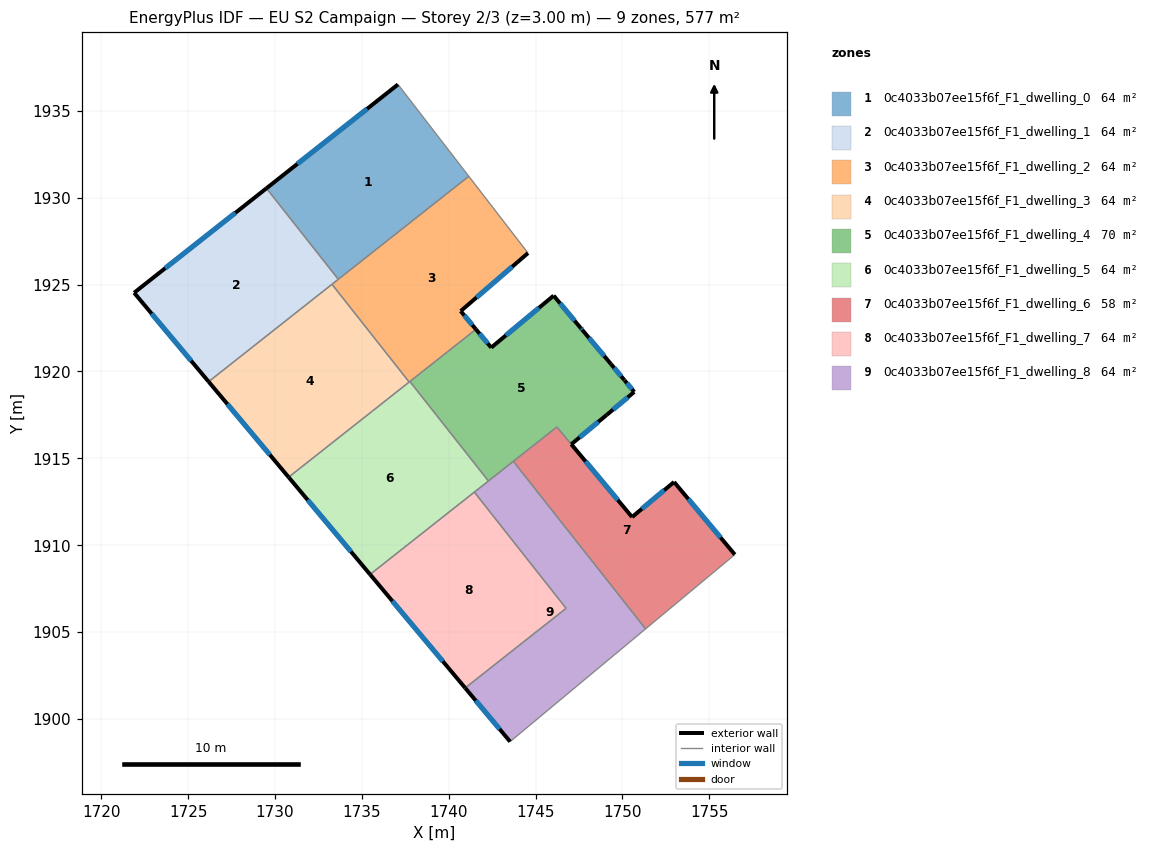
=== STOREY PLAN SPEC (per zone: floor XY polygon, exterior-wall plan segments, windows/doors) ===
zone 1: 0c4033b07ee15f6f_F1_dwelling_0  (64.1 m²)
  floor: (1737.08, 1936.52) (1741.16, 1931.24) (1733.65, 1925.31) (1729.51, 1930.54)
  exterior wall: (1737.08, 1936.52) – (1729.51, 1930.54)  [9.6 m]
    window: (1735.30, 1935.12) – (1731.29, 1931.95)  [8.1 m²]
  interior walls: 3
zone 2: 0c4033b07ee15f6f_F1_dwelling_1  (64.1 m²)
  floor: (1729.51, 1930.54) (1733.65, 1925.31) (1726.18, 1919.41) (1721.89, 1924.53)
  exterior wall: (1729.51, 1930.54) – (1721.89, 1924.53)  [9.7 m]
    window: (1727.72, 1929.13) – (1723.68, 1925.94)  [8.2 m²]
  exterior wall: (1721.89, 1924.53) – (1726.18, 1919.41)  [6.7 m]
    window: (1722.90, 1923.33) – (1725.17, 1920.62)  [5.6 m²]
  interior walls: 3
zone 3: 0c4033b07ee15f6f_F1_dwelling_2  (64.1 m²)
  floor: (1741.16, 1931.24) (1744.56, 1926.82) (1740.69, 1923.48) (1741.57, 1922.43) (1737.72, 1919.39) (1733.28, 1925.02)
  exterior wall: (1740.69, 1923.48) – (1744.56, 1926.82)  [5.1 m]
    window: (1741.60, 1924.26) – (1743.65, 1926.03)  [4.3 m²]
  exterior wall: (1741.57, 1922.43) – (1740.69, 1923.48)  [1.4 m]
    window: (1741.36, 1922.67) – (1740.89, 1923.23)  [1.2 m²]
  interior walls: 6
zone 4: 0c4033b07ee15f6f_F1_dwelling_3  (64.1 m²)
  floor: (1733.28, 1925.02) (1737.72, 1919.39) (1730.78, 1913.92) (1726.18, 1919.41)
  exterior wall: (1726.18, 1919.41) – (1730.78, 1913.92)  [7.2 m]
    window: (1727.26, 1918.12) – (1729.70, 1915.21)  [6.1 m²]
  interior walls: 3
zone 5: 0c4033b07ee15f6f_F1_dwelling_4  (69.9 m²)
  floor: (1747.68, 1922.40) (1749.34, 1920.43) (1750.11, 1919.51) (1750.12, 1919.49) (1750.68, 1918.82) (1749.09, 1917.50) (1747.05, 1915.81) (1746.22, 1916.81) (1742.28, 1913.70) (1737.76, 1919.42) (1741.57, 1922.43) (1742.45, 1921.38) (1746.04, 1924.37) (1747.61, 1922.48)
  exterior wall: (1742.45, 1921.38) – (1741.57, 1922.43)  [1.4 m]
    window: (1742.24, 1921.62) – (1741.77, 1922.18)  [1.2 m²]
  exterior wall: (1746.04, 1924.37) – (1742.45, 1921.38)  [4.7 m]
    window: (1745.20, 1923.66) – (1743.29, 1922.08)  [3.9 m²]
  exterior wall: (1747.61, 1922.48) – (1746.04, 1924.37)  [2.5 m]
    window: (1747.24, 1922.92) – (1746.41, 1923.92)  [2.1 m²]
  exterior wall: (1747.68, 1922.40) – (1747.61, 1922.48)  [0.1 m]
    window: (1747.67, 1922.42) – (1747.63, 1922.46)  [0.1 m²]
  exterior wall: (1749.34, 1920.43) – (1747.68, 1922.40)  [2.6 m]
    window: (1748.95, 1920.89) – (1748.07, 1921.93)  [2.2 m²]
  exterior wall: (1750.11, 1919.51) – (1749.34, 1920.43)  [1.2 m]
    window: (1749.93, 1919.72) – (1749.52, 1920.21)  [1.0 m²]
  exterior wall: (1750.12, 1919.49) – (1750.11, 1919.51)  [0.0 m]
  exterior wall: (1750.68, 1918.82) – (1750.12, 1919.49)  [0.9 m]
    window: (1750.55, 1918.98) – (1750.25, 1919.33)  [0.7 m²]
  exterior wall: (1749.09, 1917.50) – (1750.68, 1918.82)  [2.1 m]
    window: (1749.46, 1917.81) – (1750.30, 1918.51)  [1.7 m²]
  exterior wall: (1747.05, 1915.81) – (1749.09, 1917.50)  [2.6 m]
    window: (1747.53, 1916.21) – (1748.61, 1917.10)  [2.2 m²]
  interior walls: 5
zone 6: 0c4033b07ee15f6f_F1_dwelling_5  (64.1 m²)
  floor: (1737.76, 1919.42) (1742.28, 1913.70) (1735.47, 1908.32) (1730.78, 1913.92)
  exterior wall: (1730.78, 1913.92) – (1735.47, 1908.32)  [7.3 m]
    window: (1731.89, 1912.60) – (1734.37, 1909.63)  [6.2 m²]
  interior walls: 5
zone 7: 0c4033b07ee15f6f_F1_dwelling_6  (58.3 m²)
  floor: (1752.97, 1913.64) (1756.47, 1909.46) (1751.33, 1905.19) (1743.72, 1914.83) (1746.22, 1916.80) (1750.55, 1911.62)
  exterior wall: (1756.47, 1909.46) – (1752.97, 1913.64)  [5.4 m]
    window: (1755.65, 1910.44) – (1753.79, 1912.66)  [4.6 m²]
  exterior wall: (1752.97, 1913.64) – (1750.55, 1911.62)  [3.1 m]
    window: (1752.40, 1913.17) – (1751.12, 1912.10)  [2.7 m²]
  exterior wall: (1750.55, 1911.62) – (1747.05, 1915.81)  [5.5 m]
    window: (1749.73, 1912.61) – (1747.88, 1914.83)  [4.6 m²]
  interior walls: 4
zone 8: 0c4033b07ee15f6f_F1_dwelling_7  (64.1 m²)
  floor: (1741.47, 1913.06) (1746.76, 1906.37) (1740.95, 1901.79) (1735.47, 1908.32)
  exterior wall: (1735.47, 1908.32) – (1740.95, 1901.79)  [8.5 m]
    window: (1736.76, 1906.79) – (1739.66, 1903.32)  [7.2 m²]
  interior walls: 3
zone 9: 0c4033b07ee15f6f_F1_dwelling_8  (64.1 m²)
  floor: (1743.72, 1914.83) (1751.33, 1905.19) (1743.53, 1898.70) (1740.95, 1901.79) (1746.76, 1906.37) (1741.47, 1913.06)
  exterior wall: (1740.95, 1901.79) – (1743.53, 1898.70)  [4.0 m]
    window: (1741.55, 1901.06) – (1742.93, 1899.42)  [3.4 m²]
  interior walls: 6

=== DERIVED (storey summary) ===
Building: EU S2 Campaign
Storey: 2 of 3  (floor level z = 3.00 m)
Storey gross floor area: 576.9 m²
Zones on this storey: 9
  - 0c4033b07ee15f6f_F1_dwelling_0: floor 64.1 m²; exterior wall 9.6 m (28.9 m²); 1 window(s) 8.1 m²; WWR 28.1%
  - 0c4033b07ee15f6f_F1_dwelling_1: floor 64.1 m²; exterior wall 16.4 m (49.1 m²); 2 window(s) 13.8 m²; WWR 28.1%
  - 0c4033b07ee15f6f_F1_dwelling_2: floor 64.1 m²; exterior wall 6.5 m (19.4 m²); 2 window(s) 5.5 m²; WWR 28.1%
  - 0c4033b07ee15f6f_F1_dwelling_3: floor 64.1 m²; exterior wall 7.2 m (21.5 m²); 1 window(s) 6.1 m²; WWR 28.1%
  - 0c4033b07ee15f6f_F1_dwelling_4: floor 69.9 m²; exterior wall 18.0 m (54.0 m²); 9 window(s) 15.2 m²; WWR 28.1%
  - 0c4033b07ee15f6f_F1_dwelling_5: floor 64.1 m²; exterior wall 7.3 m (21.9 m²); 1 window(s) 6.2 m²; WWR 28.1%
  - 0c4033b07ee15f6f_F1_dwelling_6: floor 58.3 m²; exterior wall 14.1 m (42.2 m²); 3 window(s) 11.9 m²; WWR 28.1%
  - 0c4033b07ee15f6f_F1_dwelling_7: floor 64.1 m²; exterior wall 8.5 m (25.6 m²); 1 window(s) 7.2 m²; WWR 28.1%
  - 0c4033b07ee15f6f_F1_dwelling_8: floor 64.1 m²; exterior wall 4.0 m (12.1 m²); 1 window(s) 3.4 m²; WWR 28.1%
Zone adjacency (shared interzone walls):
  - 0c4033b07ee15f6f_F1_dwelling_0 ↔ 0c4033b07ee15f6f_F1_dwelling_1
  - 0c4033b07ee15f6f_F1_dwelling_0 ↔ 0c4033b07ee15f6f_F1_dwelling_2
  - 0c4033b07ee15f6f_F1_dwelling_1 ↔ 0c4033b07ee15f6f_F1_dwelling_2
  - 0c4033b07ee15f6f_F1_dwelling_1 ↔ 0c4033b07ee15f6f_F1_dwelling_3
  - 0c4033b07ee15f6f_F1_dwelling_2 ↔ 0c4033b07ee15f6f_F1_dwelling_3
  - 0c4033b07ee15f6f_F1_dwelling_2 ↔ 0c4033b07ee15f6f_F1_dwelling_4
  - 0c4033b07ee15f6f_F1_dwelling_2 ↔ 0c4033b07ee15f6f_F1_dwelling_5
  - 0c4033b07ee15f6f_F1_dwelling_3 ↔ 0c4033b07ee15f6f_F1_dwelling_5
  - 0c4033b07ee15f6f_F1_dwelling_4 ↔ 0c4033b07ee15f6f_F1_dwelling_5
  - 0c4033b07ee15f6f_F1_dwelling_4 ↔ 0c4033b07ee15f6f_F1_dwelling_6
  - 0c4033b07ee15f6f_F1_dwelling_4 ↔ 0c4033b07ee15f6f_F1_dwelling_8
  - 0c4033b07ee15f6f_F1_dwelling_5 ↔ 0c4033b07ee15f6f_F1_dwelling_7
  - 0c4033b07ee15f6f_F1_dwelling_5 ↔ 0c4033b07ee15f6f_F1_dwelling_8
  - 0c4033b07ee15f6f_F1_dwelling_6 ↔ 0c4033b07ee15f6f_F1_dwelling_8
  - 0c4033b07ee15f6f_F1_dwelling_7 ↔ 0c4033b07ee15f6f_F1_dwelling_8